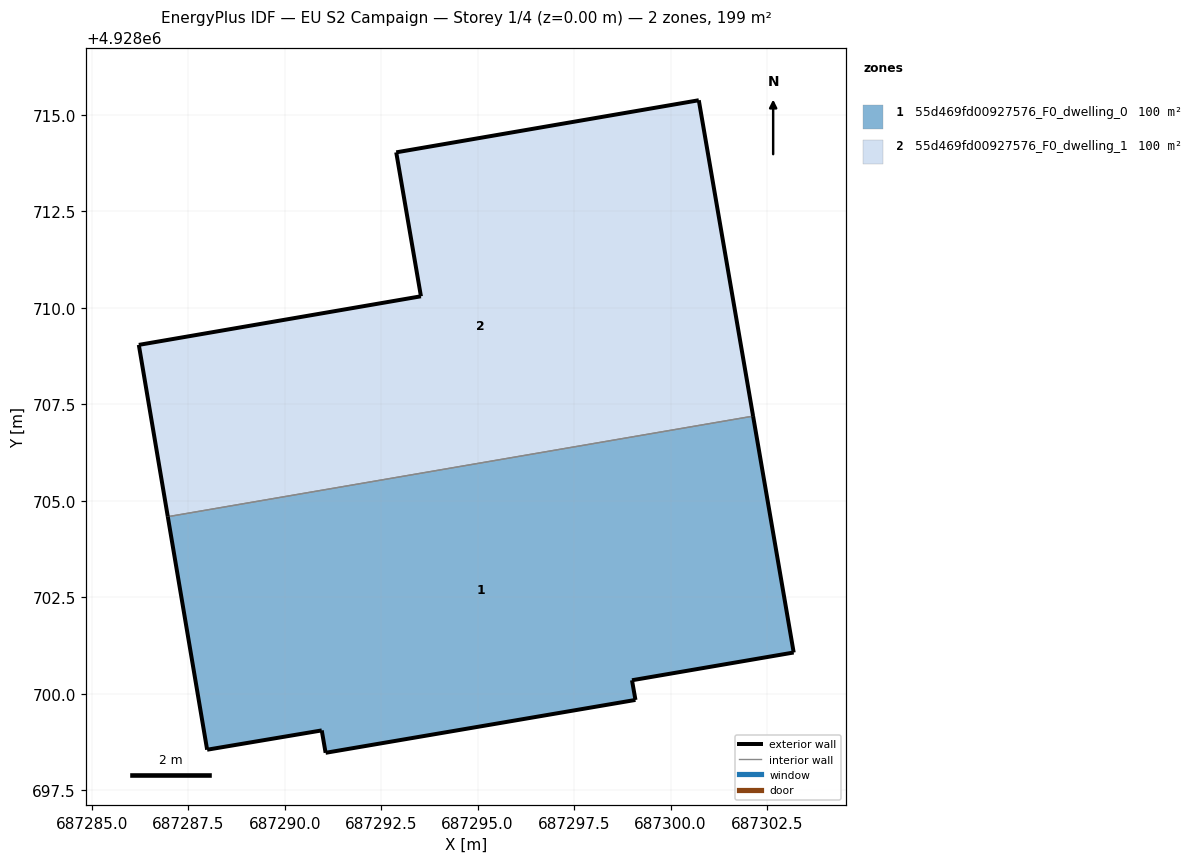
=== STOREY PLAN SPEC (per zone: floor XY polygon, exterior-wall plan segments, windows/doors) ===
zone 1: 55d469fd00927576_F0_dwelling_0  (99.6 m²)
  floor: (687303.19, 4928701.07) (687302.14, 4928707.20) (687286.97, 4928704.59) (687287.99, 4928698.55) (687290.96, 4928699.05) (687291.06, 4928698.47) (687299.09, 4928699.84) (687299.00, 4928700.35)
  exterior wall: (687299.09, 4928699.84) – (687291.06, 4928698.47)  [8.1 m]
  exterior wall: (687291.06, 4928698.47) – (687290.96, 4928699.05)  [0.6 m]
  exterior wall: (687290.96, 4928699.05) – (687287.99, 4928698.55)  [3.0 m]
  exterior wall: (687287.99, 4928698.55) – (687286.97, 4928704.59)  [6.1 m]
  exterior wall: (687302.14, 4928707.20) – (687303.19, 4928701.07)  [6.2 m]
  exterior wall: (687303.19, 4928701.07) – (687299.00, 4928700.35)  [4.3 m]
  exterior wall: (687299.00, 4928700.35) – (687299.09, 4928699.84)  [0.5 m]
  interior walls: 1
zone 2: 55d469fd00927576_F0_dwelling_1  (99.6 m²)
  floor: (687302.14, 4928707.20) (687300.73, 4928715.38) (687292.89, 4928714.03) (687293.53, 4928710.30) (687286.22, 4928709.04) (687286.97, 4928704.59)
  exterior wall: (687286.97, 4928704.59) – (687286.22, 4928709.04)  [4.5 m]
  exterior wall: (687286.22, 4928709.04) – (687293.53, 4928710.30)  [7.4 m]
  exterior wall: (687293.53, 4928710.30) – (687292.89, 4928714.03)  [3.8 m]
  exterior wall: (687292.89, 4928714.03) – (687300.73, 4928715.38)  [8.0 m]
  exterior wall: (687300.73, 4928715.38) – (687302.14, 4928707.20)  [8.3 m]
  interior walls: 1

=== DERIVED (storey summary) ===
Building: EU S2 Campaign
Storey: 1 of 4  (floor level z = 0.00 m)
Storey gross floor area: 199.2 m²
Zones on this storey: 2
  - 55d469fd00927576_F0_dwelling_0: floor 99.6 m²; exterior wall 28.9 m (86.6 m²); WWR 0.0%
  - 55d469fd00927576_F0_dwelling_1: floor 99.6 m²; exterior wall 32.0 m (95.9 m²); WWR 0.0%
Zone adjacency (shared interzone walls):
  - 55d469fd00927576_F0_dwelling_0 ↔ 55d469fd00927576_F0_dwelling_1